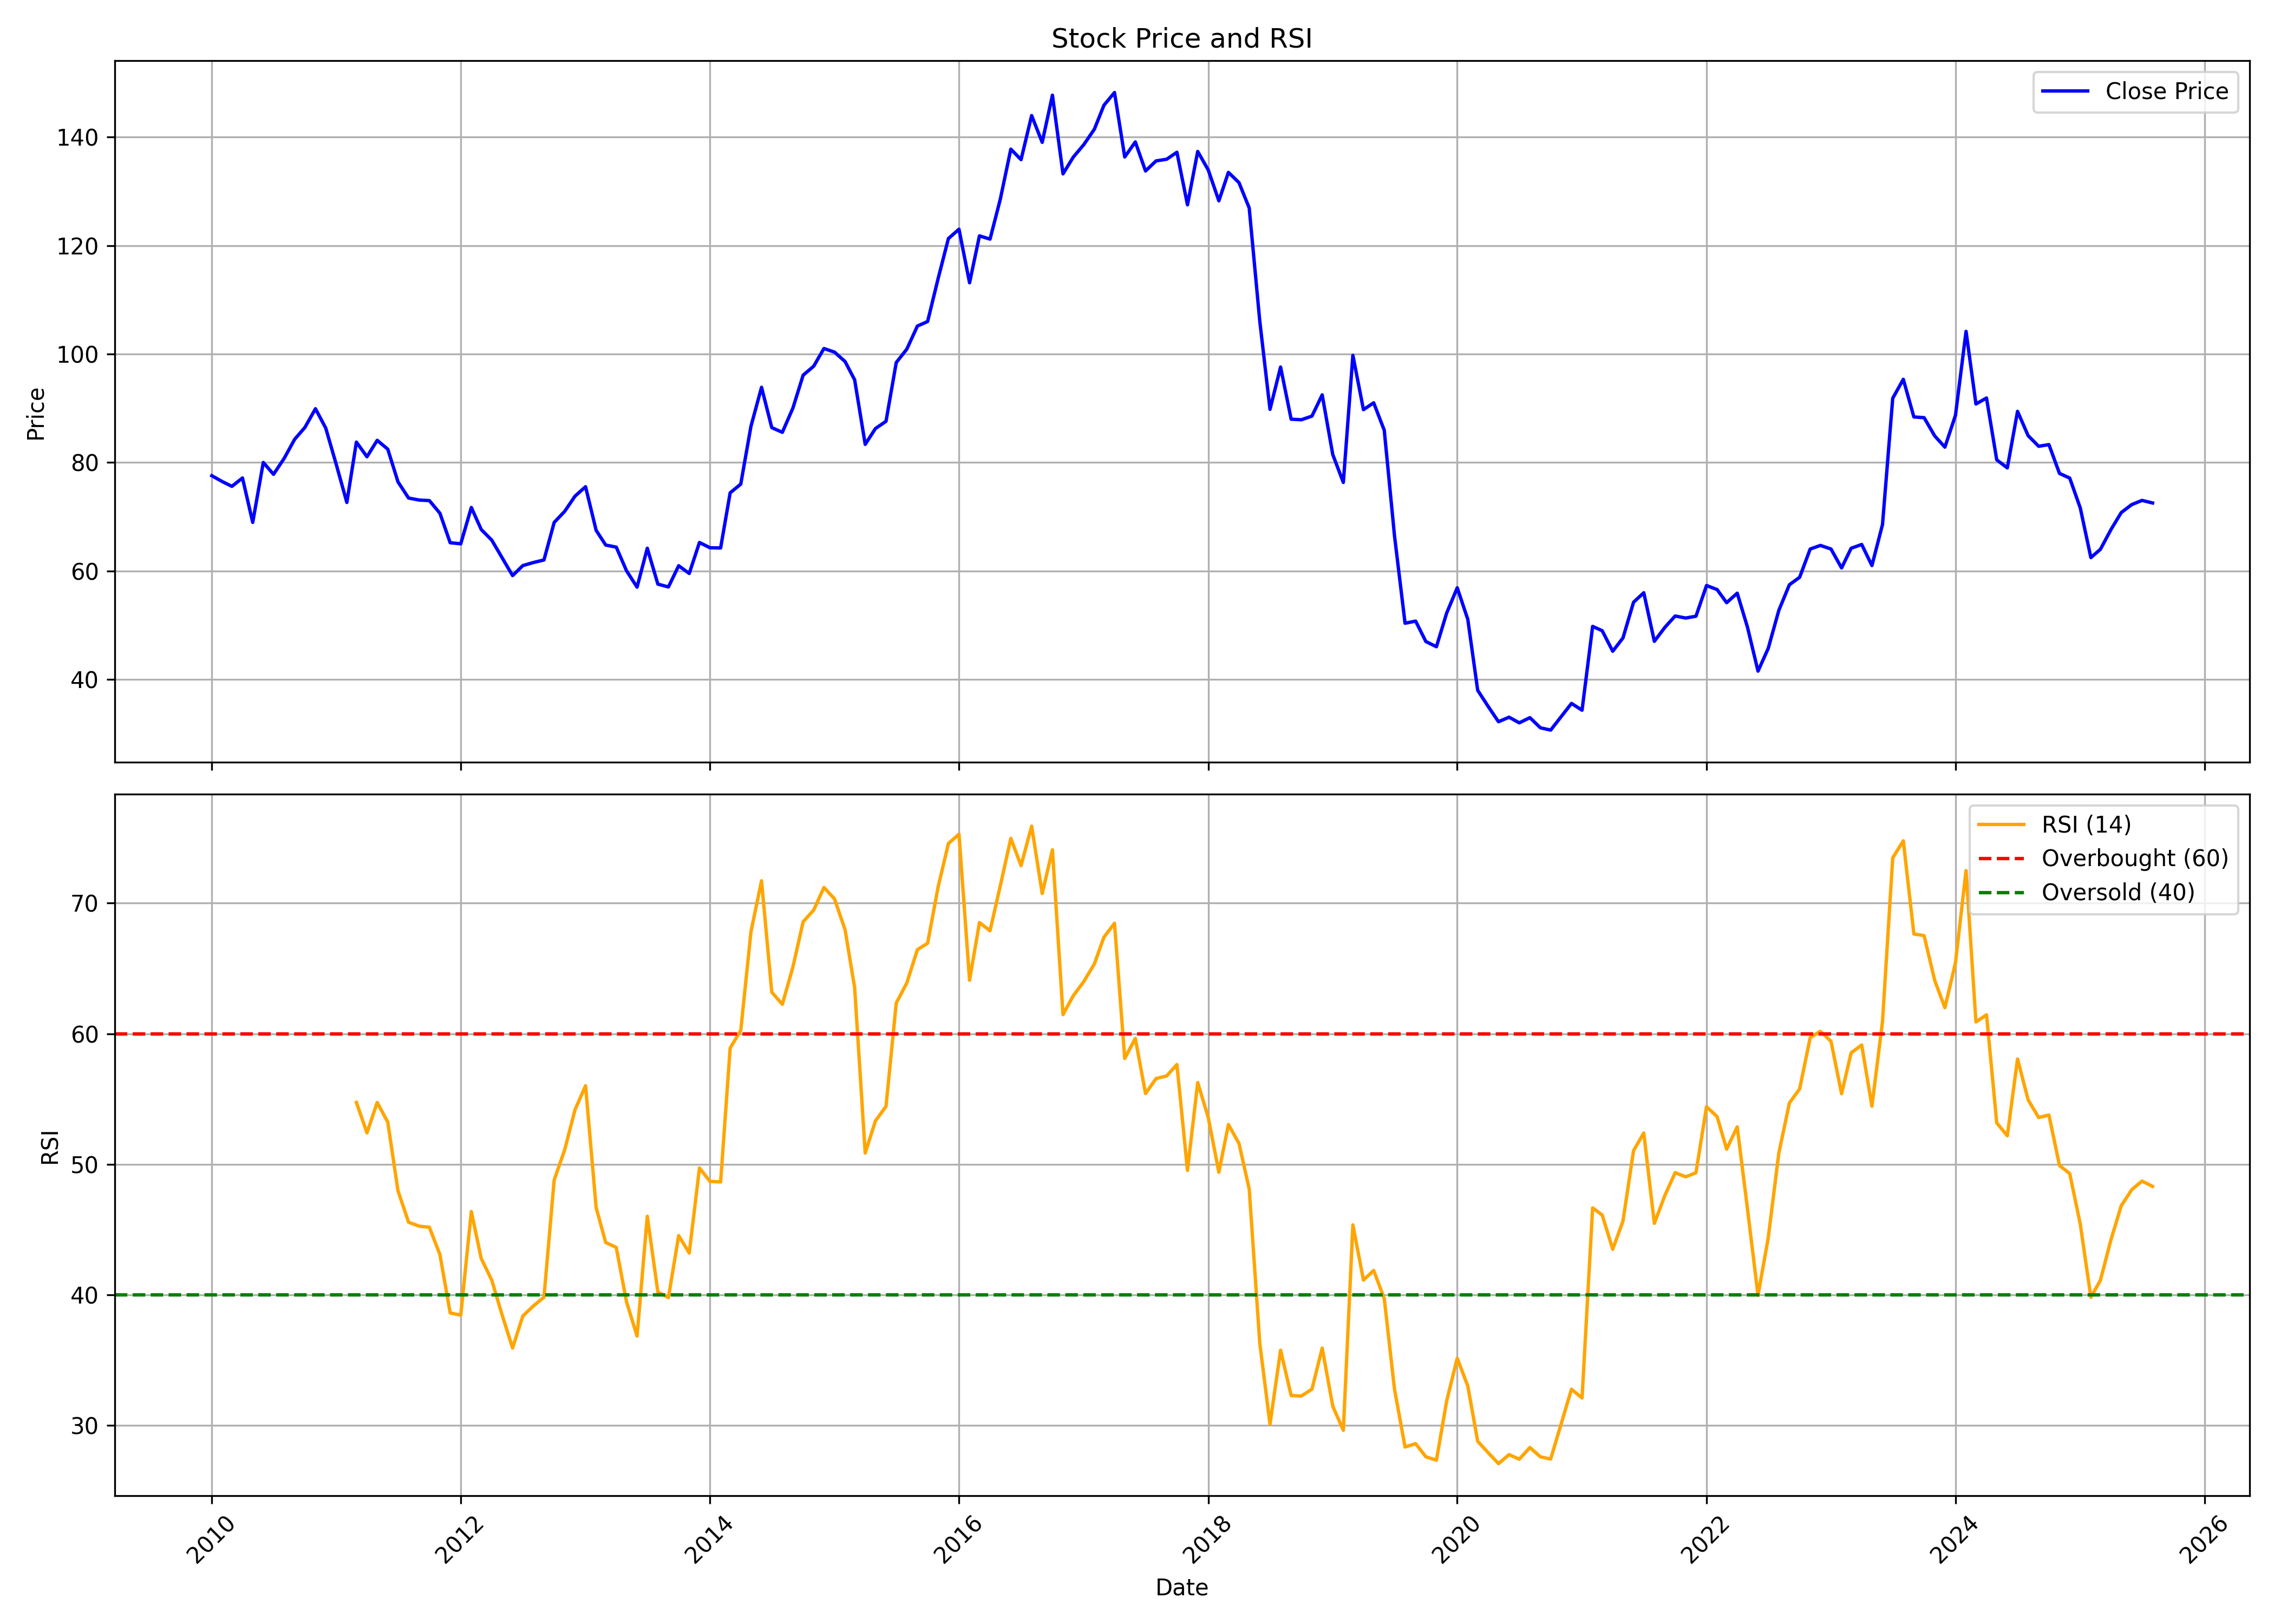

Data behind this chart, as committed beside it:
, date, symbol, open, high, low, close, volume, rsi
0, 2010-01-01, JAGRAN, 87.8, 91.34, 75.65, 77.55, 3705171, 
1, 2010-02-01, JAGRAN, 78.74, 89.25, 74.72, 76.46, 3123627, 
2, 2010-03-01, JAGRAN, 76.46, 82.72, 71.99, 75.59, 17138133, 
3, 2010-04-01, JAGRAN, 76.13, 82.27, 74.88, 77.13, 4992230, 
4, 2010-05-01, JAGRAN, 78.19, 80.99, 67.68, 68.94, 5217655, 
5, 2010-06-01, JAGRAN, 69.74, 83.56, 68.94, 79.99, 2564438, 
6, 2010-07-01, JAGRAN, 80.86, 89.86, 76.04, 77.81, 3666722, 
7, 2010-08-01, JAGRAN, 78.42, 82.27, 72.63, 80.73, 15280504, 
8, 2010-09-01, JAGRAN, 84.59, 92.44, 79.94, 84.27, 4337764, 
9, 2010-10-01, JAGRAN, 83.68, 102.4, 82.71, 86.45, 4166992, 
10, 2010-11-01, JAGRAN, 86.61, 93.78, 79.12, 89.9, 2063825, 
11, 2010-12-01, JAGRAN, 90.94, 97.03, 81.63, 86.35, 2275796, 
12, 2011-01-01, JAGRAN, 86.61, 87.13, 71.64, 79.61, 3544260, 
13, 2011-02-01, JAGRAN, 81.34, 87.72, 68.64, 72.61, 2715132, 
14, 2011-03-01, JAGRAN, 72.71, 84.86, 71.99, 83.75, 1452931, 54.74
15, 2011-04-01, JAGRAN, 82.45, 85.83, 75.67, 81.05, 1573215, 52.41
16, 2011-05-01, JAGRAN, 82.71, 84.86, 74.24, 84.07, 828064, 54.73
17, 2011-06-01, JAGRAN, 83.81, 85.86, 76.58, 82.45, 2387213, 53.22
18, 2011-07-01, JAGRAN, 85.08, 86.83, 73.13, 76.41, 4580626, 47.96
19, 2011-08-01, JAGRAN, 76.41, 84.48, 64.52, 73.43, 1675290, 45.56
20, 2011-09-01, JAGRAN, 73.43, 76.58, 68.6, 73.06, 2283931, 45.26
21, 2011-10-01, JAGRAN, 72.02, 73.63, 66.53, 72.96, 1217046, 45.17
22, 2011-11-01, JAGRAN, 72.36, 74.6, 66.36, 70.61, 736136, 43.07
23, 2011-12-01, JAGRAN, 71.69, 72.36, 60.36, 65.19, 1012008, 38.6
24, 2012-01-01, JAGRAN, 65.32, 68.64, 61.77, 64.99, 1313675, 38.44
25, 2012-02-01, JAGRAN, 64.32, 76.81, 63.71, 71.69, 3715238, 46.38
26, 2012-03-01, JAGRAN, 71.05, 75.5, 63.28, 67.63, 5375767, 42.78
27, 2012-04-01, JAGRAN, 68.67, 70.08, 63.31, 65.66, 5312424, 41.11
28, 2012-05-01, JAGRAN, 65.52, 67, 52.69, 62.44, 1817381, 38.48
29, 2012-06-01, JAGRAN, 62.51, 62.54, 55.47, 59.12, 1726288, 35.92
30, 2012-07-01, JAGRAN, 58.79, 62.31, 55.57, 60.97, 3627231, 38.37
31, 2012-08-01, JAGRAN, 60.4, 65.82, 59.02, 61.54, 3239717, 39.15
32, 2012-09-01, JAGRAN, 61.37, 62.88, 60.23, 62, 4860168, 39.82
33, 2012-10-01, JAGRAN, 64.41, 73.81, 63.47, 68.94, 3331984, 48.8
34, 2012-11-01, JAGRAN, 67.72, 76.53, 67.72, 70.99, 1154020, 51.13
35, 2012-12-01, JAGRAN, 71.72, 74.85, 68.94, 73.78, 2534514, 54.17
36, 2013-01-01, JAGRAN, 73.18, 81.4, 72.07, 75.52, 2397769, 56.01
37, 2013-02-01, JAGRAN, 75.9, 76.6, 66.85, 67.47, 2525168, 46.67
38, 2013-03-01, JAGRAN, 67.89, 72.42, 64.06, 64.76, 2779595, 44
39, 2013-04-01, JAGRAN, 64.41, 68.76, 60.58, 64.37, 620238, 43.63
40, 2013-05-01, JAGRAN, 64.37, 68.55, 57.79, 60.02, 2790535, 39.47
41, 2013-06-01, JAGRAN, 60.02, 66.12, 56.4, 56.99, 4083249, 36.84
42, 2013-07-01, JAGRAN, 56.75, 66.01, 56.12, 64.17, 2972540, 46.01
43, 2013-08-01, JAGRAN, 66.15, 67.3, 54.8, 57.55, 1825423, 40.21
44, 2013-09-01, JAGRAN, 57.72, 60.16, 55.71, 57.03, 1147830, 39.78
45, 2013-10-01, JAGRAN, 58.52, 63.08, 55.34, 60.94, 3366461, 44.53
46, 2013-11-01, JAGRAN, 60.66, 63.73, 56.38, 59.52, 3973895, 43.2
47, 2013-12-01, JAGRAN, 60.28, 66.71, 57.54, 65.23, 3032283, 49.71
48, 2014-01-01, JAGRAN, 64.94, 66.02, 59.96, 64.25, 7276724, 48.69
49, 2014-02-01, JAGRAN, 64.83, 65.45, 60.1, 64.22, 2436305, 48.65
50, 2014-03-01, JAGRAN, 64.22, 75.66, 62.7, 74.4, 6048593, 58.91
51, 2014-04-01, JAGRAN, 74.15, 79.2, 71.51, 75.99, 3905019, 60.24
52, 2014-05-01, JAGRAN, 75.99, 89.67, 70.9, 86.67, 4928296, 67.82
53, 2014-06-01, JAGRAN, 89.13, 96.74, 85.3, 93.86, 3440951, 71.72
54, 2014-07-01, JAGRAN, 93.86, 100.3, 83.96, 86.42, 7802525, 63.18
55, 2014-08-01, JAGRAN, 85.91, 87.36, 75.81, 85.55, 2555950, 62.25
56, 2014-09-01, JAGRAN, 85.84, 95.62, 84.47, 90.03, 7274965, 65.11
57, 2014-10-01, JAGRAN, 91.76, 97.5, 88.77, 96.09, 4027454, 68.58
58, 2014-11-01, JAGRAN, 96.16, 104.2, 93.69, 97.75, 3402961, 69.47
59, 2014-12-01, JAGRAN, 97.72, 114.5, 96.28, 101, 6436180, 71.2
... 128 more rows
